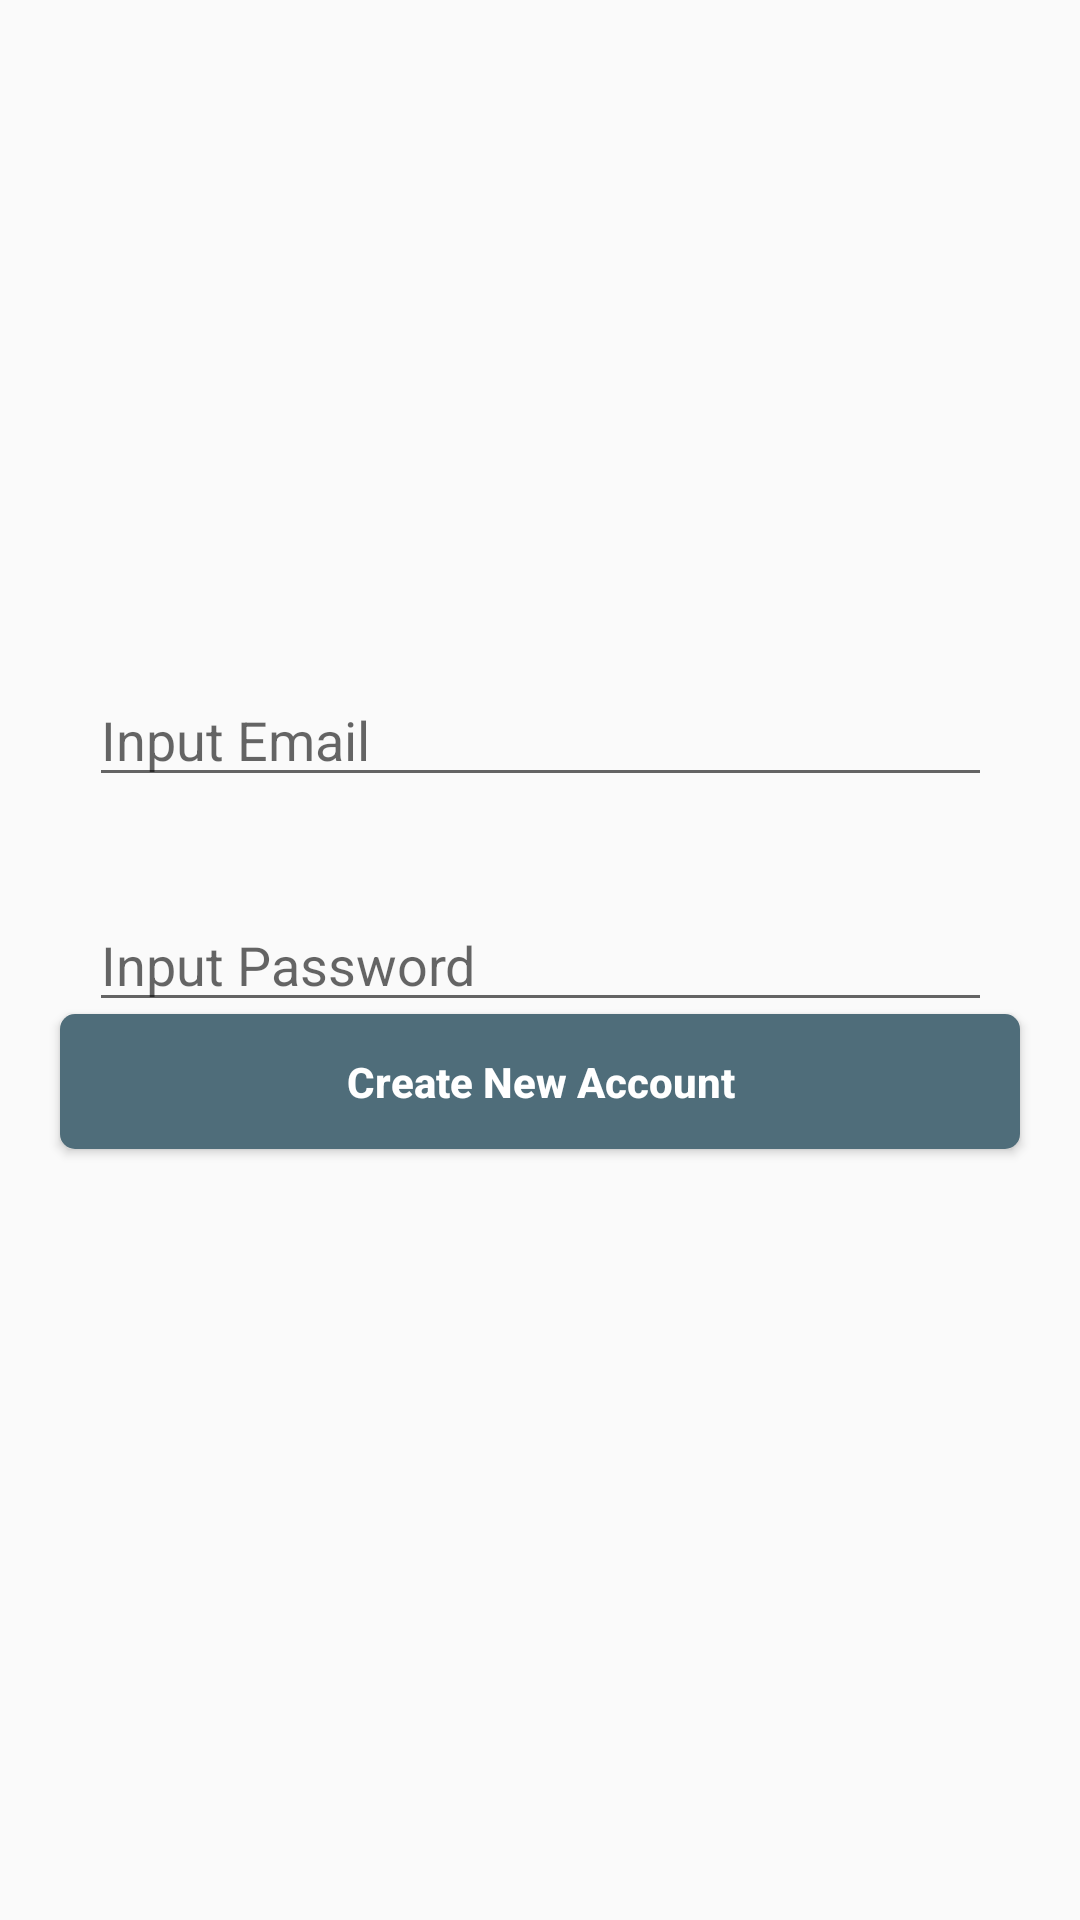

Here is an Android app screen rendered from its layout file. Give the layout XML and the strings, colors and styles it references.
<!-- AndroidManifest.xml: application theme Theme.FastNews -->
<!-- res/layout/activity_register.xml -->
<?xml version="1.0" encoding="utf-8"?>
<androidx.constraintlayout.widget.ConstraintLayout xmlns:android="http://schemas.android.com/apk/res/android"
    xmlns:app="http://schemas.android.com/apk/res-auto"
    xmlns:tools="http://schemas.android.com/tools"
    android:layout_width="match_parent"
    android:layout_height="match_parent"
    tools:context=".views.RegisterActivity"
    android:background="@color/mintCream">

    <ImageView
        android:id="@+id/logo"
        android:layout_width="362dp"
        android:layout_height="134dp"
        android:layout_marginTop="250dp"
        android:layout_marginBottom="597dp"
        app:layout_constraintBottom_toBottomOf="parent"
        app:layout_constraintEnd_toEndOf="parent"
        app:layout_constraintStart_toStartOf="parent"
        app:layout_constraintTop_toTopOf="parent"
        app:srcCompat="@drawable/logo" />

    <EditText
        android:id="@+id/EmailAddress"
        android:layout_width="301dp"
        android:layout_height="41dp"
        android:layout_marginBottom="150dp"
        android:ems="10"
        android:inputType="textEmailAddress"
        android:hint="Input Email"
        app:layout_constraintBottom_toBottomOf="parent"
        app:layout_constraintEnd_toEndOf="parent"
        app:layout_constraintStart_toStartOf="parent"
        app:layout_constraintTop_toTopOf="parent" />

    <Button
        android:id="@+id/newAccountButton"
        android:layout_width="match_parent"
        android:layout_height="45dp"
        android:layout_marginStart="20dp"
        android:layout_marginTop="16dp"
        android:layout_marginEnd="20dp"
        android:layout_marginBottom="276dp"
        android:background="@drawable/create_new_account_dark"
        android:text="Create New Account"
        android:textAllCaps="false"
        android:textColor="@color/white"
        android:textStyle="bold"
        app:layout_constraintBottom_toBottomOf="parent"
        app:layout_constraintEnd_toEndOf="parent"
        app:layout_constraintHorizontal_bias="0.0"
        app:layout_constraintStart_toStartOf="parent"
        app:layout_constraintTop_toBottomOf="@+id/password" />

    <EditText
        android:id="@+id/password"
        android:layout_width="301dp"
        android:layout_height="41dp"
        android:ems="10"
        android:inputType="textPassword"
        app:layout_constraintBottom_toBottomOf="parent"
        app:layout_constraintEnd_toEndOf="parent"
        app:layout_constraintStart_toStartOf="parent"
        app:layout_constraintTop_toTopOf="parent"
        android:hint="Input Password" />
</androidx.constraintlayout.widget.ConstraintLayout>
<!-- resources referenced by this layout -->
<resources>
  <color name="white">#ffffff</color>
  <!-- drawable create_new_account_dark (drawable) -->
  <?xml version="1.0" encoding="utf-8"?>
  <selector xmlns:android="http://schemas.android.com/apk/res/android" >
      <item>
          <shape android:shape="rectangle">
              <solid android:color="@color/cadet"></solid>
              <corners android:radius="5dp"></corners>
          </shape>
      </item>
  </selector>
  <!-- drawable logo: png bitmap (drawable, 10769 bytes) -->
  <style name="Theme.FastNews" parent="Theme.AppCompat.Light.DarkActionBar">
          
          <item name="colorPrimary">@color/nyanza</item>
          <item name="colorPrimaryDark">@color/nyanzaDark</item>
          <item name="colorAccent">@color/cadetDark</item>
          
      </style>
  <color name="cadet">#4f6d7a</color>
  <color name="nyanza">#f4fdd9</color>
  <color name="nyanzaDark">#c1caa7</color>
  <color name="cadetDark">#24424e</color>
</resources>
